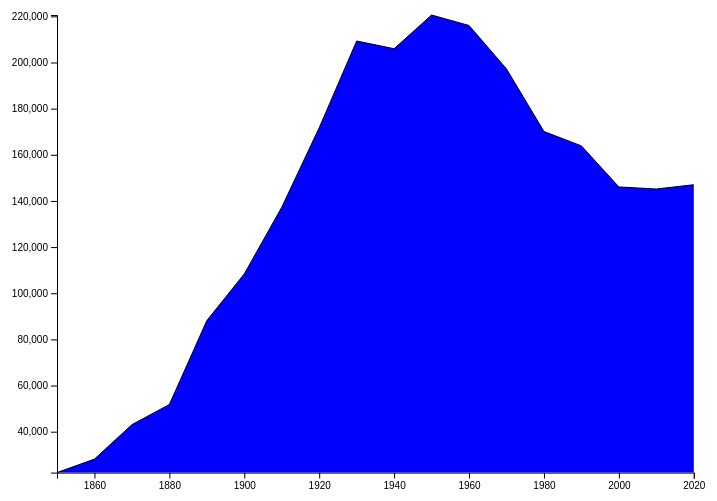
D3 v6 page, settled after 360 driven frames (6 s of simulated time); the page loaded 1 data file(s).


// ── main.js
 /* CONSTANTS AND GLOBALS */
const width = window.innerWidth *0.7 ,
  height = window.innerHeight *0.7,
  margin = {top: 20, left: 60, bottom: 60, right: 20};

/* LOAD DATA */
d3.csv('syracuse_population.csv', d=>{
  return{
    year: new Date(+d.year,0,1),
    population: +d.population
  }
}).then(data => {
  console.log("data", data);

  // SCALES
const xScale = d3.scaleTime()
    .domain(d3.extent(data, d => d.year))
    .range([margin.left,width-margin.right])

const yScale = d3.scaleLinear()
    .domain(d3.extent(data, d=>d.population))
    .range([height-margin.bottom,margin.top])
  

// CREATE SVG ELEMENT
const svg = d3.select("#container")
  .append("svg")
  .attr("width", width)
  .attr("height", height)

// BUILD AND CALL AXES
  const xAxis = d3.axisBottom(xScale)
  const yAxis = d3.axisLeft(yScale)

  svg
    .append("g")
    .style("transform", `translate(0px, ${height-margin.bottom}px)`) // translate axis to bottom
    .call(xAxis)
  svg
    .append("g")
    .style("transform", `translate(${margin.left}px, 0px)`) // translate axis to bottom
    .call(yAxis)


//AREA SHADING
  const area = d3.area()
  .x(d => xScale(d.year))
  .y0(height-margin.bottom)
  .y1(d => yScale(d.population))

  svg.append("path")
    .data(data)
    .attr("class", "area")
    .attr("d", area(data))
    .attr("fill","blue")
  
// LINE GENERATOR FUNCTION
  const lineGen = d3.line()
    .x(d => xScale(d.year))
    .y(d => yScale(d.population))

  
// DRAW LINE
const line = svg.selectAll(".line")
  .data([data])
  .join("path")
  .attr("class","line")
  .attr("d",d=>lineGen(d))
  .attr("stroke","black")
  .attr("fill","none")



});

### data: syracuse_population.csv
year, population
2020, 147033
2010, 145170
2000, 146070
1990, 163855
1980, 170105
1970, 197208
1960, 216038
1950, 220583
1940, 205967
1930, 209326
1920, 171717
1910, 137249
1900, 108374
1890, 88143
1880, 51792
1870, 43051
1860, 28119
1850, 22271